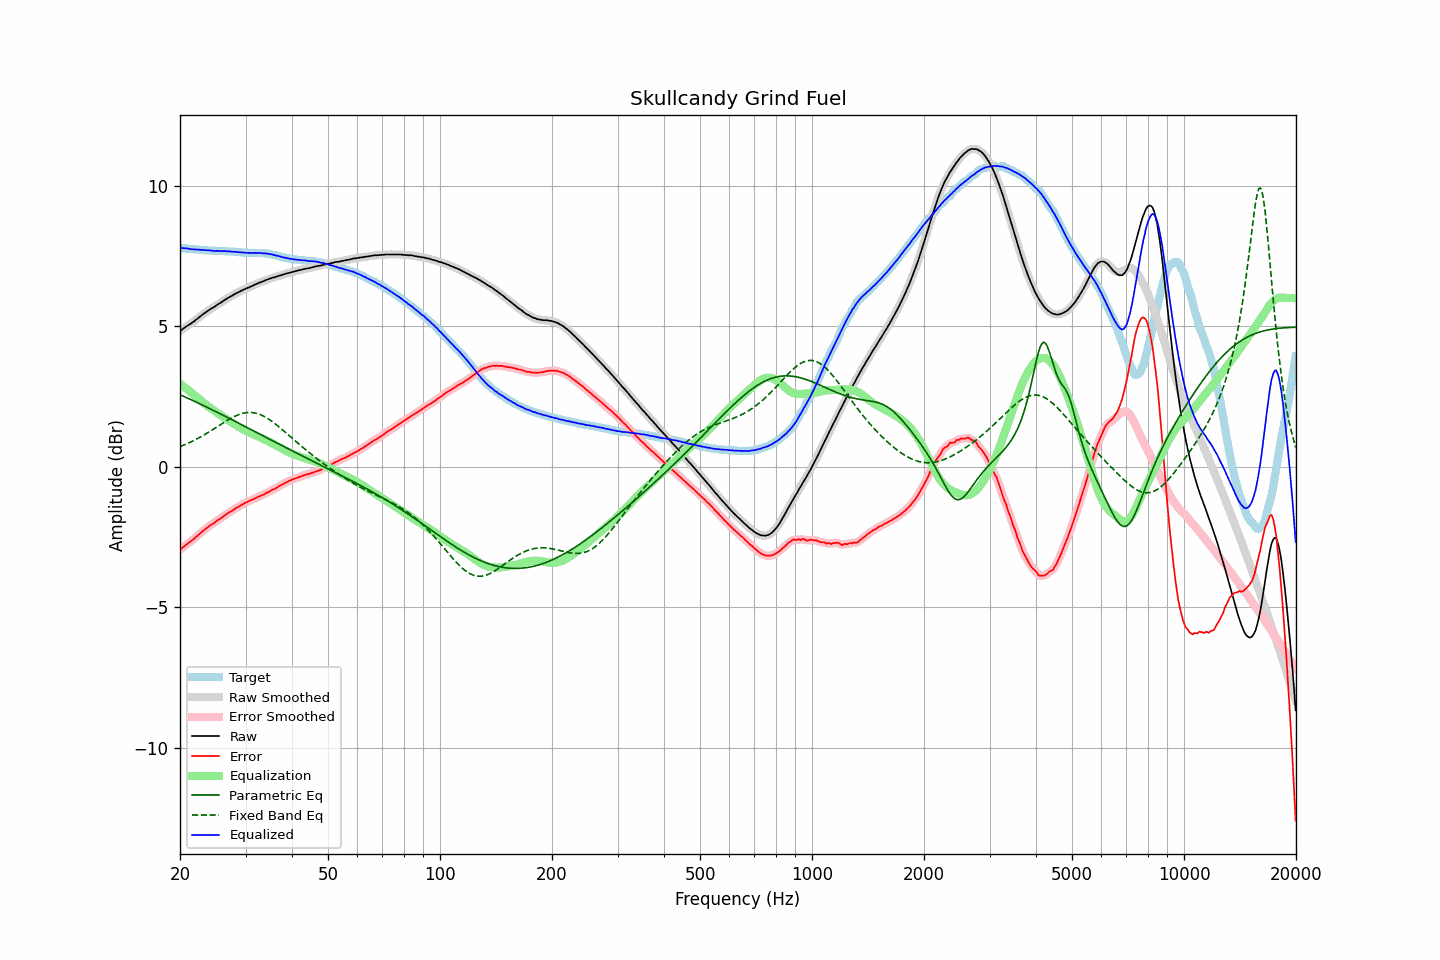

Values plotted in this chart, from the file beside it:
frequency, raw, error, smoothed, error_smoothed, equalization, parametric_eq, fixed_band_eq, equalized_raw, equalized_smoothed, target
20.00, 4.82, -2.96, 4.82, -2.96, 2.95, 2.56, 0.72, 7.77, 7.78, 7.78
20.20, 4.87, -2.91, 4.87, -2.91, 2.91, 2.53, 0.74, 7.78, 7.78, 7.78
20.40, 4.91, -2.86, 4.91, -2.86, 2.86, 2.51, 0.76, 7.78, 7.78, 7.77
20.61, 4.95, -2.82, 4.95, -2.81, 2.82, 2.48, 0.79, 7.77, 7.78, 7.77
20.81, 4.99, -2.77, 4.99, -2.77, 2.78, 2.46, 0.81, 7.77, 7.77, 7.76
21.02, 5.03, -2.73, 5.03, -2.73, 2.73, 2.43, 0.83, 7.76, 7.76, 7.76
21.23, 5.06, -2.69, 5.07, -2.68, 2.69, 2.41, 0.86, 7.75, 7.75, 7.75
21.44, 5.10, -2.65, 5.10, -2.64, 2.64, 2.38, 0.89, 7.74, 7.74, 7.75
21.66, 5.14, -2.60, 5.14, -2.60, 2.59, 2.35, 0.92, 7.74, 7.74, 7.74
21.87, 5.18, -2.55, 5.19, -2.55, 2.55, 2.33, 0.94, 7.73, 7.73, 7.74
22.09, 5.23, -2.49, 5.23, -2.50, 2.50, 2.30, 0.97, 7.73, 7.73, 7.73
22.31, 5.27, -2.45, 5.28, -2.45, 2.45, 2.27, 1.00, 7.72, 7.73, 7.73
22.54, 5.32, -2.40, 5.32, -2.40, 2.40, 2.25, 1.03, 7.72, 7.72, 7.73
22.76, 5.36, -2.35, 5.37, -2.35, 2.35, 2.22, 1.07, 7.72, 7.72, 7.72
22.99, 5.41, -2.30, 5.41, -2.30, 2.30, 2.19, 1.10, 7.72, 7.71, 7.71
23.22, 5.45, -2.25, 5.45, -2.25, 2.26, 2.16, 1.13, 7.71, 7.71, 7.70
23.45, 5.49, -2.21, 5.49, -2.21, 2.21, 2.14, 1.17, 7.70, 7.70, 7.70
23.69, 5.53, -2.17, 5.53, -2.16, 2.17, 2.11, 1.20, 7.70, 7.70, 7.70
23.92, 5.57, -2.12, 5.57, -2.12, 2.12, 2.08, 1.23, 7.70, 7.70, 7.69
24.16, 5.61, -2.08, 5.61, -2.08, 2.08, 2.05, 1.27, 7.70, 7.69, 7.69
24.40, 5.64, -2.05, 5.64, -2.05, 2.04, 2.02, 1.31, 7.69, 7.69, 7.69
24.65, 5.67, -2.02, 5.68, -2.01, 2.00, 2.00, 1.34, 7.68, 7.68, 7.69
24.89, 5.71, -1.96, 5.71, -1.97, 1.97, 1.97, 1.38, 7.68, 7.68, 7.68
25.14, 5.75, -1.92, 5.75, -1.93, 1.93, 1.94, 1.42, 7.68, 7.68, 7.68
25.39, 5.79, -1.88, 5.79, -1.89, 1.89, 1.91, 1.45, 7.68, 7.68, 7.68
25.65, 5.82, -1.85, 5.83, -1.85, 1.85, 1.88, 1.49, 7.67, 7.67, 7.67
25.91, 5.86, -1.81, 5.86, -1.81, 1.81, 1.85, 1.53, 7.67, 7.67, 7.67
26.16, 5.90, -1.77, 5.90, -1.77, 1.77, 1.82, 1.56, 7.67, 7.67, 7.67
26.43, 5.94, -1.73, 5.94, -1.73, 1.73, 1.80, 1.60, 7.67, 7.67, 7.67
26.69, 5.97, -1.69, 5.98, -1.69, 1.69, 1.77, 1.63, 7.66, 7.67, 7.66
26.96, 6.01, -1.65, 6.01, -1.65, 1.65, 1.74, 1.67, 7.67, 7.66, 7.66
27.23, 6.04, -1.62, 6.04, -1.62, 1.62, 1.71, 1.70, 7.66, 7.66, 7.66
27.50, 6.07, -1.58, 6.07, -1.58, 1.58, 1.68, 1.73, 7.65, 7.65, 7.66
27.77, 6.10, -1.55, 6.11, -1.55, 1.54, 1.65, 1.76, 7.65, 7.65, 7.66
28.05, 6.14, -1.50, 6.14, -1.51, 1.51, 1.62, 1.79, 7.65, 7.65, 7.64
28.33, 6.17, -1.47, 6.17, -1.47, 1.47, 1.59, 1.82, 7.64, 7.64, 7.64
28.62, 6.20, -1.44, 6.20, -1.43, 1.44, 1.56, 1.84, 7.64, 7.64, 7.64
28.90, 6.22, -1.41, 6.23, -1.40, 1.40, 1.53, 1.86, 7.63, 7.63, 7.63
29.19, 6.26, -1.36, 6.26, -1.37, 1.37, 1.50, 1.88, 7.63, 7.63, 7.63
29.48, 6.28, -1.34, 6.28, -1.34, 1.34, 1.47, 1.90, 7.62, 7.62, 7.63
29.78, 6.31, -1.30, 6.31, -1.31, 1.31, 1.44, 1.91, 7.62, 7.62, 7.61
30.08, 6.33, -1.28, 6.33, -1.28, 1.28, 1.41, 1.92, 7.61, 7.61, 7.61
30.38, 6.36, -1.25, 6.36, -1.25, 1.25, 1.38, 1.93, 7.61, 7.61, 7.61
30.68, 6.38, -1.23, 6.38, -1.22, 1.22, 1.35, 1.93, 7.61, 7.61, 7.61
30.99, 6.41, -1.19, 6.41, -1.20, 1.20, 1.33, 1.93, 7.61, 7.61, 7.61
31.30, 6.43, -1.17, 6.44, -1.17, 1.17, 1.30, 1.92, 7.60, 7.61, 7.60
31.61, 6.46, -1.15, 6.46, -1.15, 1.14, 1.27, 1.92, 7.61, 7.61, 7.61
31.93, 6.49, -1.12, 6.49, -1.12, 1.12, 1.24, 1.91, 7.61, 7.61, 7.61
32.24, 6.51, -1.09, 6.52, -1.09, 1.09, 1.21, 1.89, 7.61, 7.61, 7.61
32.57, 6.54, -1.06, 6.54, -1.06, 1.07, 1.18, 1.87, 7.61, 7.61, 7.60
32.89, 6.56, -1.04, 6.56, -1.04, 1.04, 1.15, 1.85, 7.60, 7.60, 7.60
33.22, 6.58, -1.02, 6.58, -1.02, 1.01, 1.12, 1.83, 7.60, 7.60, 7.60
33.55, 6.60, -0.99, 6.61, -0.99, 0.99, 1.09, 1.80, 7.59, 7.59, 7.60
33.89, 6.63, -0.96, 6.63, -0.96, 0.96, 1.06, 1.77, 7.59, 7.59, 7.59
34.23, 6.65, -0.93, 6.65, -0.93, 0.93, 1.03, 1.74, 7.58, 7.58, 7.58
34.57, 6.67, -0.90, 6.67, -0.90, 0.90, 1.00, 1.70, 7.58, 7.58, 7.58
34.92, 6.69, -0.87, 6.69, -0.87, 0.87, 0.97, 1.66, 7.57, 7.57, 7.56
35.27, 6.71, -0.84, 6.71, -0.84, 0.84, 0.94, 1.62, 7.56, 7.55, 7.55
35.62, 6.73, -0.80, 6.73, -0.81, 0.81, 0.91, 1.58, 7.54, 7.54, 7.54
35.97, 6.74, -0.79, 6.75, -0.78, 0.78, 0.88, 1.54, 7.52, 7.53, 7.53
... 635 more rows
